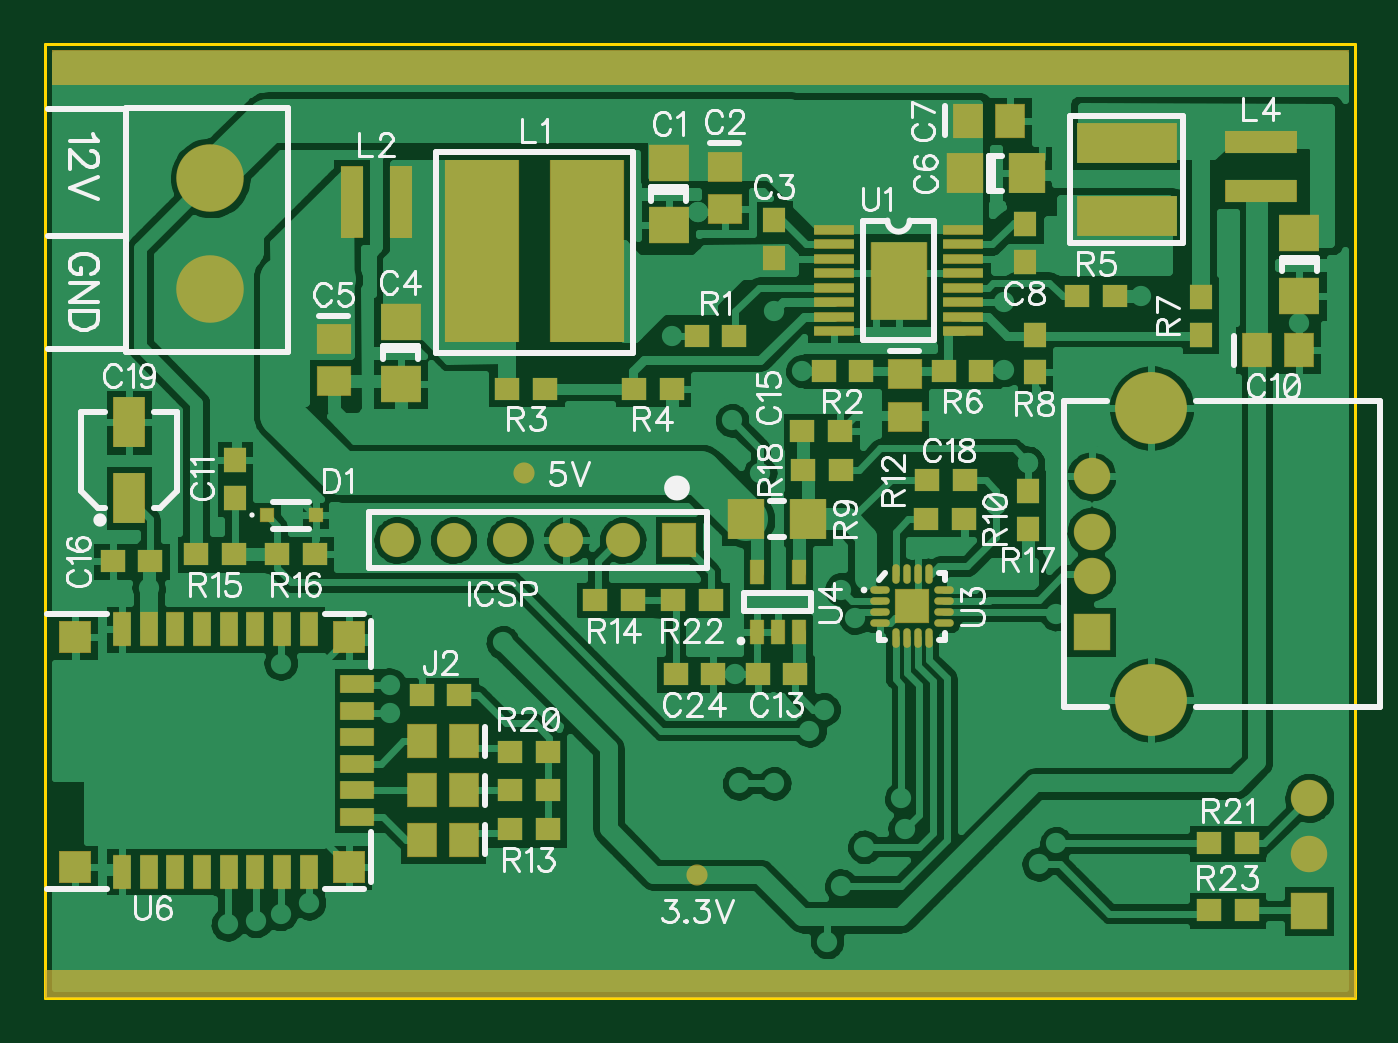
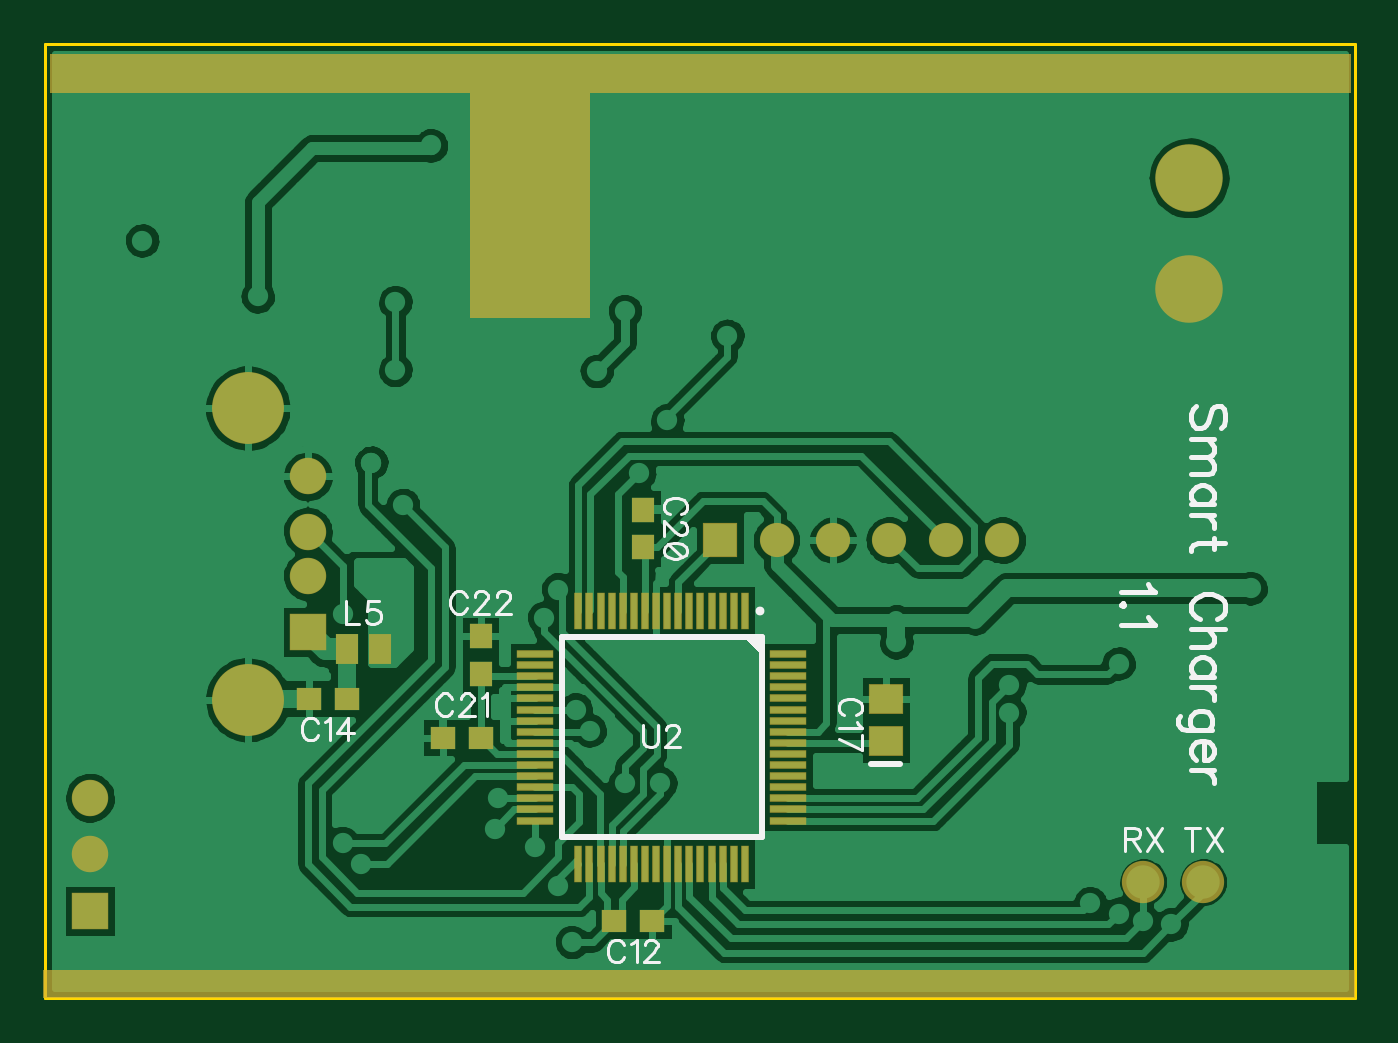
Circuit board: 8 layer files. Board 59.0 x 43.0 mm.
- paste: TopPaste.gbr (2675 bytes)
- bottom_copper: usbcharger-bluetooth2.GBL (41759 bytes)
- bottom_silk: usbcharger-bluetooth2.GBO (6415 bytes)
- bottom_mask: usbcharger-bluetooth2.GBS (1739 bytes)
- outline: usbcharger-bluetooth2.GKO (192 bytes)
- top_copper: usbcharger-bluetooth2.GTL (57002 bytes)
- top_silk: usbcharger-bluetooth2.GTO (23529 bytes)
- top_mask: usbcharger-bluetooth2.GTS (3184 bytes)

=== paste: TopPaste.gbr ===
G04 DipTrace 2.4.0.2*
%INTopPaste.gbr*%
%MOIN*%
%ADD24R,0.0709X0.063*%
%ADD25R,0.0591X0.0512*%
%ADD26R,0.0394X0.0433*%
%ADD27R,0.063X0.0709*%
%ADD28R,0.0512X0.0591*%
%ADD29R,0.0433X0.0394*%
%ADD30R,0.0551X0.0886*%
%ADD32R,0.0236X0.0236*%
%ADD37R,0.1299X0.3228*%
%ADD38R,0.0394X0.126*%
%ADD39R,0.1772X0.0709*%
%ADD40R,0.126X0.0394*%
%ADD44R,0.0709X0.0157*%
%ADD45R,0.0984X0.1378*%
%ADD48O,0.0335X0.0118*%
%ADD49O,0.0118X0.0335*%
%ADD50R,0.0591X0.0591*%
%ADD52R,0.0236X0.0433*%
%ADD54R,0.0315X0.0591*%
%ADD55R,0.0591X0.0315*%
%ADD56R,0.0551X0.0551*%
%FSLAX44Y44*%
G04*
G70*
G90*
G75*
G01*
%LNTopPaste*%
%LPD*%
D24*
X11063Y14813D3*
Y13710D3*
D25*
X12062Y14750D3*
Y14002D3*
D26*
X12937Y13125D3*
Y13794D3*
D24*
X6312Y12000D3*
Y10898D3*
D25*
X5125Y11688D3*
Y10940D3*
D27*
X16314Y14627D3*
X17417D3*
D28*
X16377Y15564D3*
X17125D3*
D26*
X17375Y13063D3*
Y13732D3*
D24*
X22250Y13563D3*
Y12460D3*
D28*
X21496Y11496D3*
X22244D3*
D26*
X3375Y8875D3*
Y9544D3*
D29*
X13312Y5750D3*
X12643D3*
X13437Y10062D3*
X14107D3*
X1875Y7750D3*
X1206D3*
D25*
X15252Y11064D3*
Y10316D3*
D30*
X1500Y8876D3*
Y10215D3*
D29*
X11187Y5750D3*
X11857D3*
D32*
X3938Y8563D3*
X4804D3*
D28*
X7437Y2813D3*
X6689D3*
X7437Y3687D3*
X6689D3*
X7437Y4563D3*
X6689D3*
D29*
X6687Y5375D3*
X7357D3*
D37*
X9625Y13250D3*
X7750D3*
D38*
X6312Y14125D3*
X5446D3*
D39*
X19190Y13876D3*
Y15176D3*
D40*
X21565Y15189D3*
Y14323D3*
D29*
X11562Y11750D3*
X12232D3*
X13813Y11125D3*
X14482D3*
X8875Y10813D3*
X8206D3*
X11125D3*
X10456D3*
X18312Y12447D3*
X18982D3*
X15942Y11125D3*
X16611D3*
D26*
X20500Y12437D3*
Y11768D3*
X17559Y11772D3*
Y11102D3*
D27*
X12437Y8500D3*
X13539D3*
D29*
X15625D3*
X16294D3*
X16312Y9187D3*
X15643D3*
X8250Y3000D3*
X8919D3*
X10438Y7063D3*
X9768D3*
X2687Y7875D3*
X3357D3*
X4125D3*
X4794D3*
D26*
X17437Y9000D3*
Y8331D3*
D29*
X14125Y9375D3*
X13456D3*
X8250Y3687D3*
X8919D3*
X8250Y4375D3*
X8919D3*
X21312Y2750D3*
X20643D3*
X11813Y7062D3*
X11143D3*
X20646Y1562D3*
X21315D3*
D44*
X14000Y13625D3*
Y13369D3*
Y13113D3*
Y12857D3*
Y12601D3*
Y12345D3*
Y12090D3*
Y11834D3*
X16284D3*
X16283Y12090D3*
Y12345D3*
Y12601D3*
Y12857D3*
Y13113D3*
Y13369D3*
Y13625D3*
D45*
X15142Y12729D3*
D48*
X14812Y7250D3*
Y7053D3*
Y6856D3*
Y6660D3*
D49*
X15088Y6384D3*
X15285D3*
X15481D3*
X15678D3*
D48*
X15954Y6660D3*
Y6856D3*
Y7053D3*
Y7250D3*
D49*
X15678Y7526D3*
X15481D3*
X15285D3*
X15088D3*
D50*
X15383Y6955D3*
D52*
X12625Y6500D3*
X12999D3*
X13373D3*
Y7563D3*
X12625D3*
D54*
X1375Y2250D3*
X1847D3*
X2320D3*
X2792D3*
X3265D3*
X3737D3*
X4209D3*
X4682D3*
D55*
X5548Y3215D3*
Y3687D3*
Y4160D3*
Y4632D3*
Y5105D3*
Y5577D3*
D54*
X4682Y6542D3*
X4209D3*
X3737D3*
X3265D3*
X2792D3*
X2320D3*
X1847D3*
X1375D3*
D56*
X5397Y2322D3*
Y6407D3*
X541Y2322D3*
Y6407D3*
M02*

=== bottom_copper: usbcharger-bluetooth2.GBL (41759 bytes, source omitted) ===
=== bottom_silk: usbcharger-bluetooth2.GBO (6415 bytes, source omitted) ===
=== bottom_mask: usbcharger-bluetooth2.GBS ===
G04 DipTrace 2.4.0.2*
%INusbcharger-bluetooth2.GBS*%
%MOIN*%
%ADD42C,0.075*%
%ADD64C,0.1197*%
%ADD68C,0.0606*%
%ADD70R,0.0606X0.0606*%
%ADD73R,0.0646X0.0134*%
%ADD74R,0.0134X0.0646*%
%ADD77C,0.0606*%
%ADD78R,0.0409X0.0547*%
%ADD83C,0.1276*%
%ADD84C,0.0646*%
%ADD85C,0.0646*%
%ADD86R,0.0646X0.0646*%
%ADD89R,0.0449X0.0409*%
%ADD92R,0.0409X0.0449*%
%ADD93R,0.0606X0.0528*%
%FSLAX44Y44*%
G04*
G70*
G90*
G75*
G01*
%LNBotMask*%
%LPD*%
D89*
X13125Y1375D3*
X12456D3*
X17875Y5313D3*
X18544D3*
D93*
X8313Y4563D3*
Y5311D3*
D92*
X12625Y8000D3*
Y8669D3*
D89*
X15500Y4625D3*
X16169D3*
D92*
X15500Y5750D3*
Y6419D3*
D86*
X22425Y1558D3*
D85*
Y2558D3*
Y3558D3*
D86*
X18563Y6502D3*
D84*
Y7486D3*
Y8274D3*
Y9258D3*
D83*
X19625Y5293D3*
Y10467D3*
D78*
X17284Y6188D3*
X17875D3*
D42*
X3750Y2063D3*
D77*
D3*
D42*
X2688D3*
D77*
D3*
D74*
X10813Y6875D3*
X11009D3*
X11206D3*
X11403D3*
X11600D3*
X11797D3*
X11994D3*
X12191D3*
X12387D3*
X12584D3*
X12781D3*
X12978D3*
X13175D3*
X13372D3*
X13569D3*
X13765D3*
D73*
X14533Y6107D3*
Y5911D3*
Y5714D3*
Y5517D3*
Y5320D3*
Y5123D3*
Y4926D3*
Y4730D3*
Y4533D3*
Y4336D3*
Y4139D3*
Y3942D3*
Y3745D3*
Y3548D3*
Y3352D3*
Y3155D3*
D74*
X13765Y2387D3*
X13569D3*
X13372D3*
X13175D3*
X12978D3*
X12781D3*
X12584D3*
X12387D3*
X12191D3*
X11994D3*
X11797D3*
X11600D3*
X11403D3*
X11206D3*
X11009D3*
X10813D3*
D73*
X10045Y3155D3*
Y3352D3*
Y3548D3*
Y3745D3*
Y3942D3*
Y4139D3*
Y4336D3*
Y4533D3*
Y4730D3*
Y4926D3*
Y5123D3*
Y5320D3*
Y5517D3*
Y5714D3*
Y5911D3*
Y6107D3*
D70*
X11251Y8126D3*
D68*
X10251D3*
X9251D3*
X8251D3*
X7251D3*
X6251D3*
D64*
X2937Y12580D3*
Y14549D3*
G36*
X63Y16750D2*
X23125D1*
Y16062D1*
X63D1*
Y16750D1*
G37*
G36*
X0Y500D2*
X23250D1*
Y0D1*
X0D1*
Y500D1*
G37*
G36*
X13562Y16750D2*
X15688D1*
Y12063D1*
X13562D1*
Y16750D1*
G37*
M02*

=== outline: usbcharger-bluetooth2.GKO ===
G04 DipTrace 2.4.0.2*
%INusbcharger-bluetooth2.GKO*%
%MOIN*%
%ADD11C,0.0055*%
%FSLAX44Y44*%
G04*
G70*
G90*
G75*
G01*
%LNBoardOutline*%
%LPD*%
X0Y0D2*
D11*
X23228D1*
Y16929D1*
X0D1*
Y0D1*
M02*

=== top_copper: usbcharger-bluetooth2.GTL (57002 bytes, source omitted) ===
=== top_silk: usbcharger-bluetooth2.GTO (23529 bytes, source omitted) ===
=== top_mask: usbcharger-bluetooth2.GTS ===
G04 DipTrace 2.4.0.2*
%INusbcharger-bluetooth2.GTS*%
%MOIN*%
%ADD23C,0.0375*%
%ADD64C,0.1197*%
%ADD65R,0.0567X0.0567*%
%ADD66R,0.0606X0.0331*%
%ADD67R,0.0331X0.0606*%
%ADD68C,0.0606*%
%ADD69R,0.0252X0.0449*%
%ADD70R,0.0606X0.0606*%
%ADD71O,0.0134X0.035*%
%ADD72O,0.035X0.0134*%
%ADD75R,0.1X0.1394*%
%ADD76R,0.0724X0.0173*%
%ADD79R,0.1276X0.0409*%
%ADD80R,0.1787X0.0724*%
%ADD81R,0.0409X0.1276*%
%ADD82R,0.1315X0.3244*%
%ADD83C,0.1276*%
%ADD84C,0.0646*%
%ADD85C,0.0646*%
%ADD86R,0.0646X0.0646*%
%ADD87R,0.0252X0.0252*%
%ADD88R,0.0567X0.0902*%
%ADD89R,0.0449X0.0409*%
%ADD90R,0.0528X0.0606*%
%ADD91R,0.0646X0.0724*%
%ADD92R,0.0409X0.0449*%
%ADD93R,0.0606X0.0528*%
%ADD94R,0.0724X0.0646*%
%FSLAX44Y44*%
G04*
G70*
G90*
G75*
G01*
%LNTopMask*%
%LPD*%
D94*
X11063Y14813D3*
Y13710D3*
D93*
X12062Y14750D3*
Y14002D3*
D92*
X12937Y13125D3*
Y13794D3*
D94*
X6312Y12000D3*
Y10898D3*
D93*
X5125Y11688D3*
Y10940D3*
D91*
X16314Y14627D3*
X17417D3*
D90*
X16377Y15564D3*
X17125D3*
D92*
X17375Y13063D3*
Y13732D3*
D94*
X22250Y13563D3*
Y12460D3*
D90*
X21496Y11496D3*
X22244D3*
D92*
X3375Y8875D3*
Y9544D3*
D89*
X13312Y5750D3*
X12643D3*
X13437Y10062D3*
X14107D3*
X1875Y7750D3*
X1206D3*
D93*
X15252Y11064D3*
Y10316D3*
D88*
X1500Y8876D3*
Y10215D3*
D89*
X11187Y5750D3*
X11857D3*
D87*
X3938Y8563D3*
X4804D3*
D90*
X7437Y2813D3*
X6689D3*
X7437Y3687D3*
X6689D3*
X7437Y4563D3*
X6689D3*
D86*
X22425Y1558D3*
D85*
Y2558D3*
Y3558D3*
D86*
X18563Y6502D3*
D84*
Y7486D3*
Y8274D3*
Y9258D3*
D83*
X19625Y5293D3*
Y10467D3*
D89*
X6687Y5375D3*
X7357D3*
D82*
X9625Y13250D3*
X7750D3*
D81*
X6312Y14125D3*
X5446D3*
D80*
X19190Y13876D3*
Y15176D3*
D79*
X21565Y15189D3*
Y14323D3*
D89*
X11562Y11750D3*
X12232D3*
X13813Y11125D3*
X14482D3*
X8875Y10813D3*
X8206D3*
X11125D3*
X10456D3*
X18312Y12447D3*
X18982D3*
X15942Y11125D3*
X16611D3*
D92*
X20500Y12437D3*
Y11768D3*
X17559Y11772D3*
Y11102D3*
D91*
X12437Y8500D3*
X13539D3*
D89*
X15625D3*
X16294D3*
X16312Y9187D3*
X15643D3*
X8250Y3000D3*
X8919D3*
X10438Y7063D3*
X9768D3*
X2687Y7875D3*
X3357D3*
X4125D3*
X4794D3*
D92*
X17437Y9000D3*
Y8331D3*
D89*
X14125Y9375D3*
X13456D3*
X8250Y3687D3*
X8919D3*
X8250Y4375D3*
X8919D3*
X21312Y2750D3*
X20643D3*
X11813Y7062D3*
X11143D3*
X20646Y1562D3*
X21315D3*
D76*
X14000Y13625D3*
Y13369D3*
Y13113D3*
Y12857D3*
Y12601D3*
Y12345D3*
Y12090D3*
Y11834D3*
X16284D3*
X16283Y12090D3*
Y12345D3*
Y12601D3*
Y12857D3*
Y13113D3*
Y13369D3*
Y13625D3*
D75*
X15142Y12729D3*
D72*
X14812Y7250D3*
Y7053D3*
Y6856D3*
Y6660D3*
D71*
X15088Y6384D3*
X15285D3*
X15481D3*
X15678D3*
D72*
X15954Y6660D3*
Y6856D3*
Y7053D3*
Y7250D3*
D71*
X15678Y7526D3*
X15481D3*
X15285D3*
X15088D3*
D70*
X15383Y6955D3*
D69*
X12625Y6500D3*
X12999D3*
X13373D3*
Y7563D3*
X12625D3*
D70*
X11251Y8126D3*
D68*
X10251D3*
X9251D3*
X8251D3*
X7251D3*
X6251D3*
D67*
X1375Y2250D3*
X1847D3*
X2320D3*
X2792D3*
X3265D3*
X3737D3*
X4209D3*
X4682D3*
D66*
X5548Y3215D3*
Y3687D3*
Y4160D3*
Y4632D3*
Y5105D3*
Y5577D3*
D67*
X4682Y6542D3*
X4209D3*
X3737D3*
X3265D3*
X2792D3*
X2320D3*
X1847D3*
X1375D3*
D65*
X5397Y2322D3*
Y6407D3*
X541Y2322D3*
Y6407D3*
D64*
X2937Y12580D3*
Y14549D3*
G36*
X125Y16813D2*
X23125D1*
Y16187D1*
X125D1*
Y16813D1*
G37*
G36*
X0Y500D2*
X23250D1*
Y0D1*
X0D1*
Y500D1*
G37*
D23*
X11564Y2188D3*
X8501Y9313D3*
M02*

